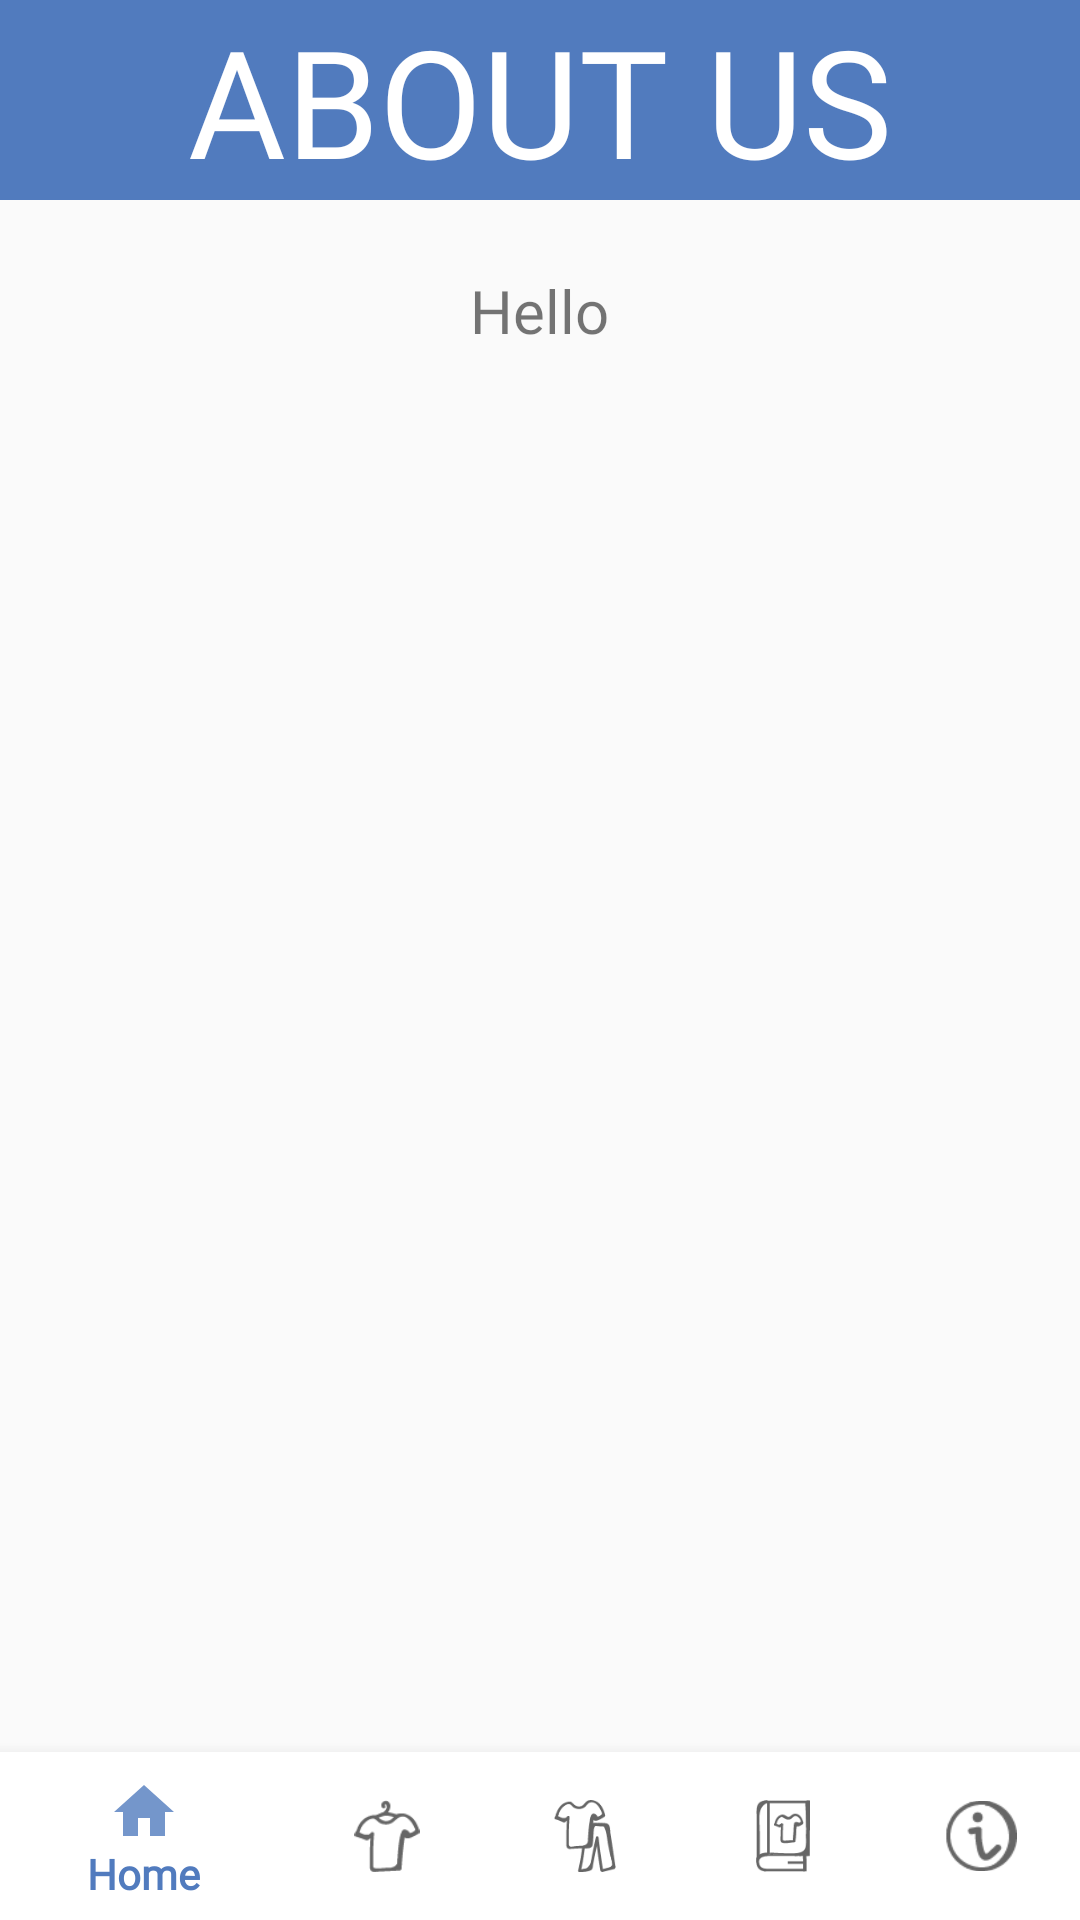

Layout XML and referenced resources for this Android screen:
<!-- AndroidManifest.xml: application theme AppTheme -->
<!-- res/layout/activity_about_us.xml -->
<?xml version="1.0" encoding="utf-8"?>
<RelativeLayout xmlns:android="http://schemas.android.com/apk/res/android"
    android:layout_width="match_parent"
    android:layout_height="match_parent"
    xmlns:tools="http://schemas.android.com/tools"
    xmlns:app="http://schemas.android.com/apk/res-auto"
    tools:context=".AboutUsActivity">

    <TextView
        android:id="@+id/about_us_title"
        android:layout_width="match_parent"
        android:layout_height="wrap_content"
        android:text="@string/about_us"
        android:textSize="50sp"
        android:background="@color/colorPrimary"
        android:gravity="center"
        android:textColor="@color/colorWhite"
        android:fontFamily="@font/college_regular"/>

    <TextView
        android:id="@+id/about_us__text"
        android:layout_width="wrap_content"
        android:layout_height="wrap_content"
        android:layout_marginTop="90dp"
        android:layout_marginStart="20dp"
        android:text="Hello"
        android:textSize="20dp"
        android:layout_centerHorizontal="true"
        android:fontFamily="@font/raleway_regular"/>

    <com.google.android.material.bottomnavigation.BottomNavigationView
        android:id="@+id/bottom_bar"
        android:layout_width="match_parent"
        android:layout_height="wrap_content"
        android:layout_alignParentBottom="true"
        android:background="@color/colorWhite"
        app:menu="@menu/toolbar" />

</RelativeLayout>
<!-- resources referenced by this layout -->
<resources>
  <color name="colorPrimary">#517BBE</color>
  <color name="colorWhite">#FFFFFF</color>
  <string name="about_us">ABOUT US</string>
  <style name="AppTheme" parent="Theme.AppCompat.Light.DarkActionBar">
          
          <item name="colorPrimary">@color/colorPrimary</item>
          <item name="colorPrimaryDark">@color/colorPrimaryDark</item>
          <item name="colorAccent">@color/colorAccent</item>
          <item name="fontFamily">@font/poppins_medium</item>
          <item name="android:textAllCaps">false</item>
      </style>
  <color name="colorPrimaryDark">#4D5C77</color>
  <color name="colorAccent">#D33659</color>
</resources>
